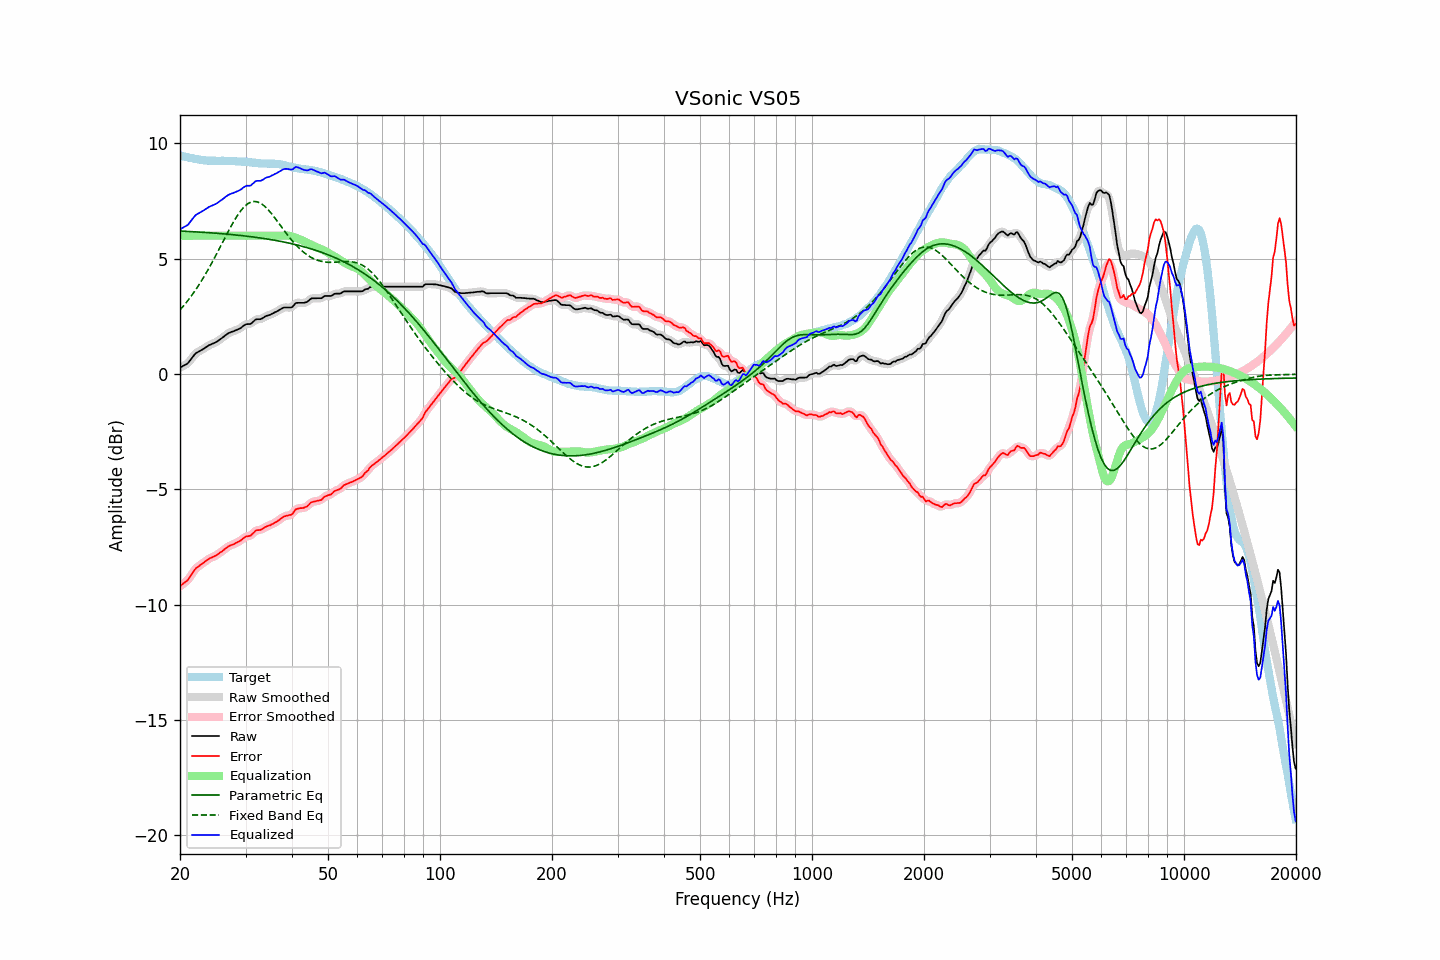

The table this chart was drawn from, first rows:
frequency, raw, error, smoothed, error_smoothed, equalization, parametric_eq, fixed_band_eq, equalized_raw, equalized_smoothed, target
20.00, 0.28, -9.21, 0.29, -9.20, 6.00, 6.20, 2.78, 6.28, 6.29, 9.49
20.20, 0.32, -9.15, 0.31, -9.15, 6.00, 6.20, 2.86, 6.32, 6.31, 9.46
20.40, 0.36, -9.08, 0.35, -9.10, 6.00, 6.20, 2.94, 6.36, 6.35, 9.44
20.61, 0.40, -9.04, 0.39, -9.04, 6.00, 6.19, 3.02, 6.40, 6.39, 9.43
20.81, 0.43, -8.98, 0.43, -8.98, 6.00, 6.19, 3.11, 6.43, 6.43, 9.41
21.02, 0.48, -8.92, 0.49, -8.91, 6.00, 6.19, 3.20, 6.48, 6.49, 9.40
21.23, 0.57, -8.81, 0.56, -8.82, 6.00, 6.18, 3.29, 6.57, 6.56, 9.38
21.44, 0.66, -8.71, 0.66, -8.71, 6.00, 6.18, 3.38, 6.66, 6.66, 9.37
21.66, 0.75, -8.61, 0.75, -8.60, 6.00, 6.17, 3.48, 6.75, 6.75, 9.36
21.87, 0.84, -8.50, 0.83, -8.51, 6.00, 6.17, 3.58, 6.84, 6.83, 9.34
22.09, 0.91, -8.42, 0.90, -8.43, 6.00, 6.17, 3.68, 6.91, 6.90, 9.33
22.31, 0.95, -8.37, 0.95, -8.36, 6.00, 6.16, 3.79, 6.95, 6.95, 9.31
22.54, 0.99, -8.32, 0.99, -8.31, 6.00, 6.16, 3.89, 6.99, 6.99, 9.30
22.76, 1.03, -8.26, 1.03, -8.26, 6.00, 6.15, 4.00, 7.03, 7.03, 9.29
22.99, 1.07, -8.21, 1.07, -8.21, 6.00, 6.15, 4.12, 7.07, 7.07, 9.28
23.22, 1.11, -8.16, 1.11, -8.16, 6.00, 6.15, 4.23, 7.11, 7.11, 9.27
23.45, 1.16, -8.11, 1.16, -8.11, 6.00, 6.14, 4.35, 7.16, 7.16, 9.27
23.69, 1.20, -8.06, 1.20, -8.06, 6.00, 6.14, 4.47, 7.20, 7.20, 9.26
23.92, 1.25, -8.01, 1.24, -8.01, 6.00, 6.13, 4.59, 7.25, 7.24, 9.26
24.16, 1.28, -7.98, 1.28, -7.98, 6.00, 6.13, 4.72, 7.28, 7.28, 9.25
24.40, 1.31, -7.94, 1.31, -7.94, 6.00, 6.12, 4.85, 7.31, 7.31, 9.25
24.65, 1.34, -7.91, 1.34, -7.91, 6.00, 6.12, 4.98, 7.34, 7.34, 9.25
24.89, 1.37, -7.88, 1.37, -7.88, 6.00, 6.11, 5.11, 7.37, 7.37, 9.25
25.14, 1.41, -7.84, 1.41, -7.84, 6.00, 6.11, 5.24, 7.41, 7.41, 9.25
25.39, 1.46, -7.79, 1.46, -7.79, 6.00, 6.10, 5.38, 7.46, 7.46, 9.25
25.65, 1.51, -7.74, 1.51, -7.74, 6.00, 6.09, 5.51, 7.51, 7.51, 9.24
25.91, 1.56, -7.70, 1.56, -7.69, 6.00, 6.09, 5.65, 7.56, 7.56, 9.25
26.16, 1.61, -7.64, 1.61, -7.64, 6.00, 6.08, 5.78, 7.61, 7.61, 9.25
26.43, 1.67, -7.58, 1.67, -7.58, 6.00, 6.08, 5.92, 7.67, 7.67, 9.25
26.69, 1.72, -7.53, 1.72, -7.53, 6.00, 6.07, 6.05, 7.72, 7.72, 9.25
26.96, 1.77, -7.48, 1.76, -7.48, 6.00, 6.06, 6.19, 7.77, 7.76, 9.24
27.23, 1.80, -7.44, 1.80, -7.44, 6.00, 6.06, 6.31, 7.80, 7.80, 9.24
27.50, 1.83, -7.41, 1.83, -7.41, 6.00, 6.05, 6.44, 7.83, 7.83, 9.24
27.77, 1.85, -7.39, 1.85, -7.39, 6.00, 6.04, 6.57, 7.85, 7.85, 9.24
28.05, 1.88, -7.36, 1.88, -7.35, 6.00, 6.04, 6.69, 7.88, 7.88, 9.24
28.33, 1.91, -7.31, 1.91, -7.32, 6.00, 6.03, 6.80, 7.91, 7.91, 9.22
28.62, 1.94, -7.28, 1.94, -7.28, 6.00, 6.02, 6.91, 7.94, 7.94, 9.22
28.90, 1.97, -7.25, 1.97, -7.24, 6.00, 6.02, 7.01, 7.97, 7.97, 9.22
29.19, 2.01, -7.21, 2.02, -7.20, 6.00, 6.01, 7.10, 8.01, 8.02, 9.21
29.48, 2.07, -7.14, 2.07, -7.14, 6.00, 6.00, 7.18, 8.07, 8.07, 9.21
29.78, 2.12, -7.09, 2.12, -7.09, 6.00, 5.99, 7.26, 8.12, 8.12, 9.21
30.08, 2.16, -7.05, 2.15, -7.05, 6.00, 5.98, 7.32, 8.16, 8.15, 9.20
30.38, 2.17, -7.03, 2.16, -7.04, 6.00, 5.98, 7.38, 8.17, 8.16, 9.20
30.68, 2.17, -7.02, 2.17, -7.02, 6.00, 5.97, 7.42, 8.17, 8.17, 9.19
30.99, 2.18, -7.01, 2.19, -6.99, 6.00, 5.96, 7.45, 8.18, 8.19, 9.18
31.30, 2.24, -6.93, 2.24, -6.93, 6.00, 5.95, 7.47, 8.24, 8.24, 9.17
31.61, 2.30, -6.87, 2.30, -6.87, 6.00, 5.94, 7.49, 8.30, 8.30, 9.17
31.93, 2.37, -6.80, 2.35, -6.81, 6.00, 5.93, 7.48, 8.37, 8.35, 9.16
32.24, 2.38, -6.77, 2.37, -6.78, 6.00, 5.92, 7.47, 8.38, 8.37, 9.15
32.57, 2.38, -6.77, 2.38, -6.76, 6.00, 5.91, 7.44, 8.38, 8.38, 9.14
32.89, 2.38, -6.76, 2.39, -6.75, 6.00, 5.90, 7.41, 8.38, 8.39, 9.14
33.22, 2.41, -6.73, 2.41, -6.72, 6.00, 5.89, 7.37, 8.41, 8.41, 9.13
33.55, 2.45, -6.68, 2.45, -6.68, 6.00, 5.88, 7.32, 8.45, 8.45, 9.13
33.89, 2.50, -6.64, 2.49, -6.64, 6.00, 5.87, 7.26, 8.50, 8.49, 9.13
34.23, 2.53, -6.60, 2.52, -6.61, 6.00, 5.86, 7.19, 8.53, 8.52, 9.13
34.57, 2.55, -6.58, 2.55, -6.58, 6.00, 5.85, 7.11, 8.55, 8.55, 9.12
34.92, 2.57, -6.56, 2.57, -6.55, 6.00, 5.84, 7.04, 8.57, 8.57, 9.13
35.27, 2.61, -6.51, 2.60, -6.52, 6.00, 5.83, 6.95, 8.61, 8.60, 9.12
35.62, 2.64, -6.49, 2.64, -6.48, 6.00, 5.81, 6.86, 8.64, 8.64, 9.13
35.97, 2.68, -6.44, 2.68, -6.44, 6.00, 5.80, 6.77, 8.68, 8.68, 9.12
... 635 more rows
